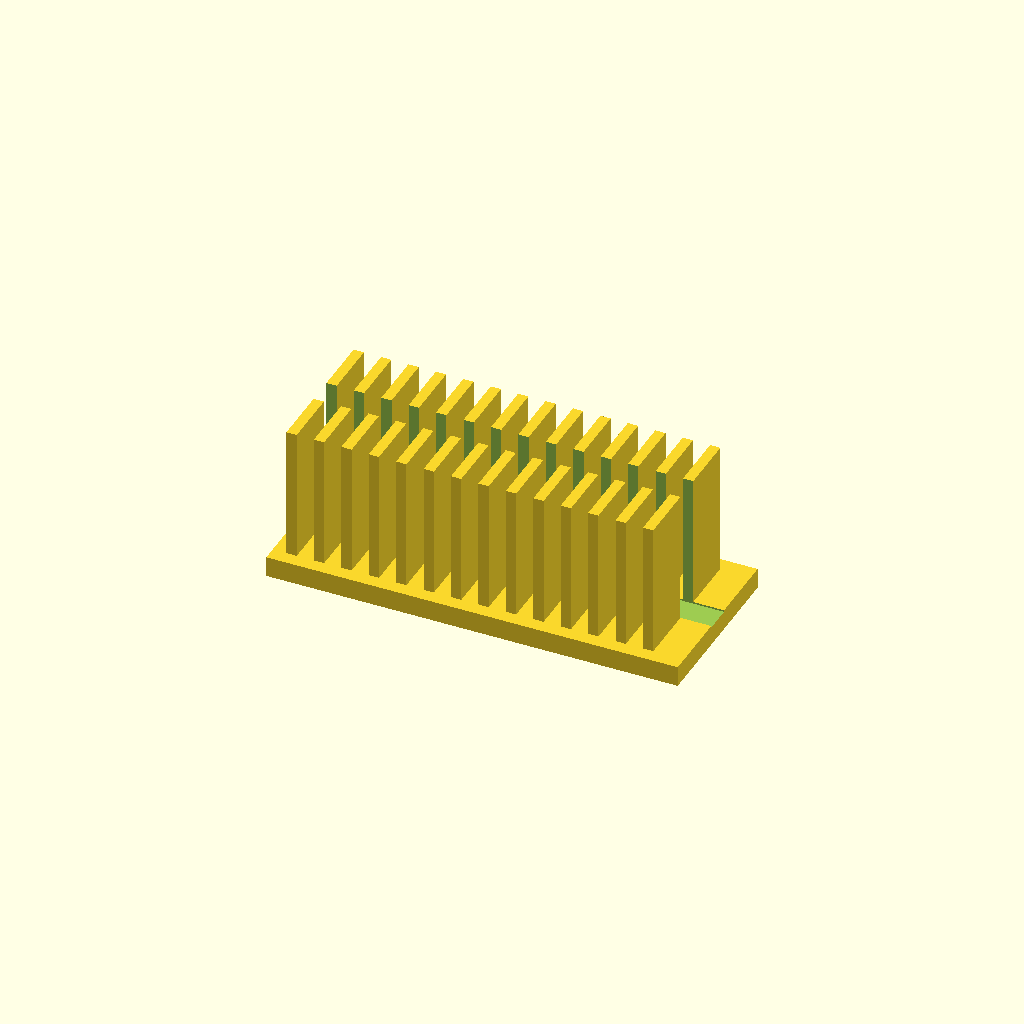
Cell 1 — every parameter at its default value.
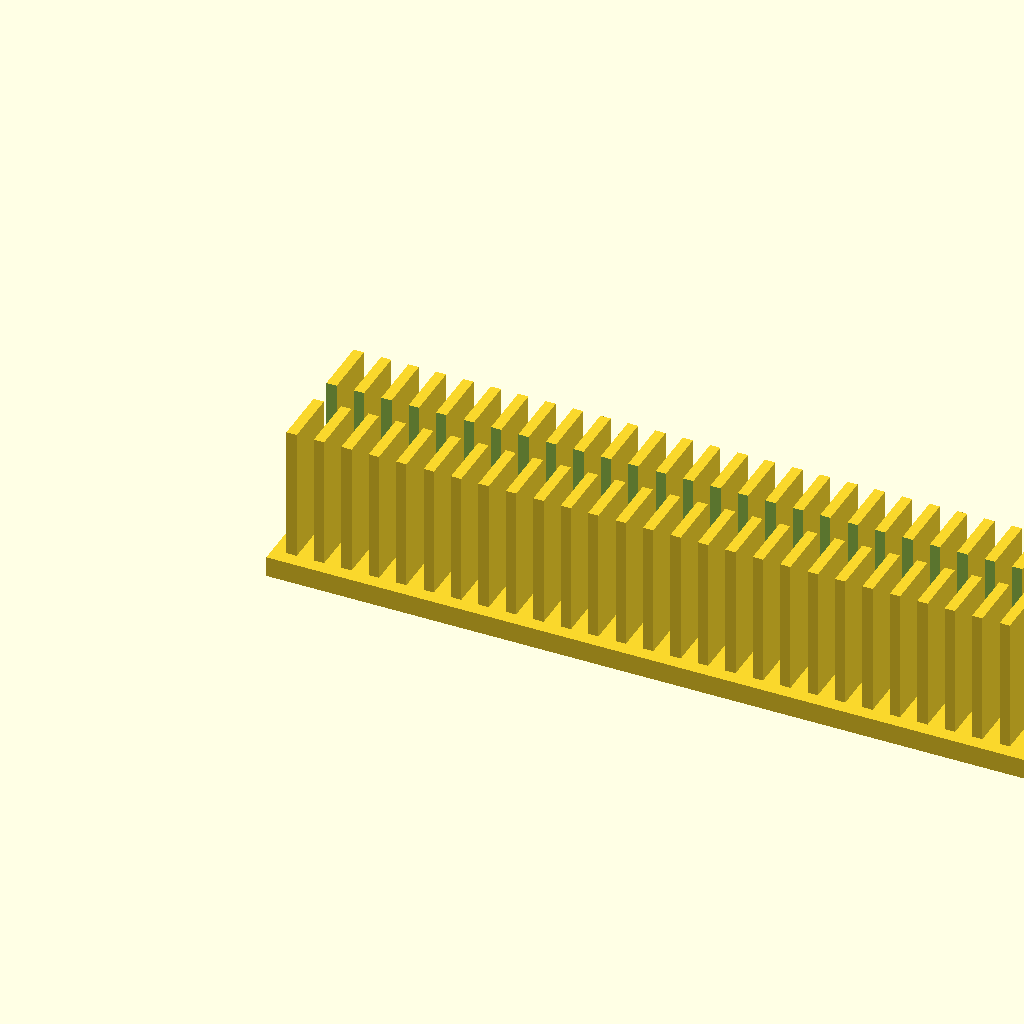
Cell 2 — base_l set to 240, the other parameters unchanged.
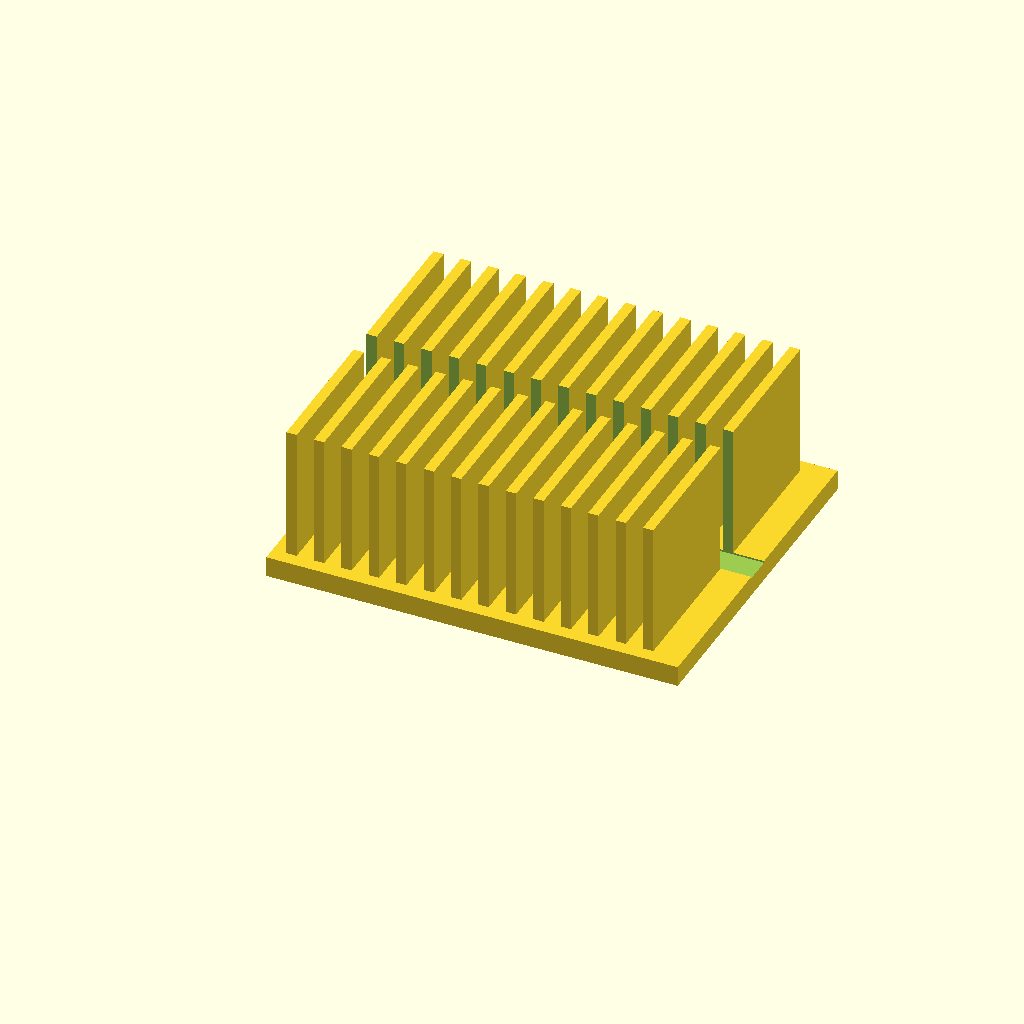
Cell 3: base_w = 100 (everything else at default).
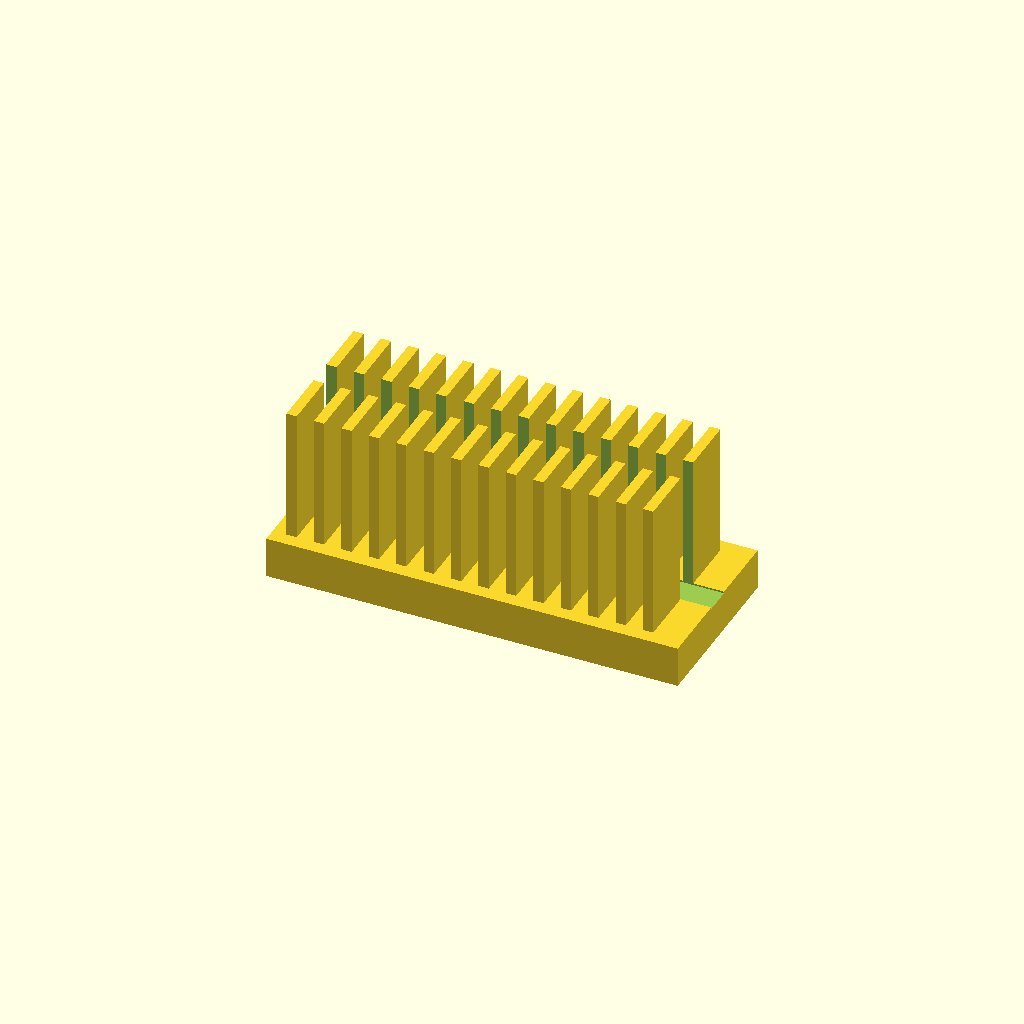
Cell 4 — base_t set to 12, the other parameters unchanged.
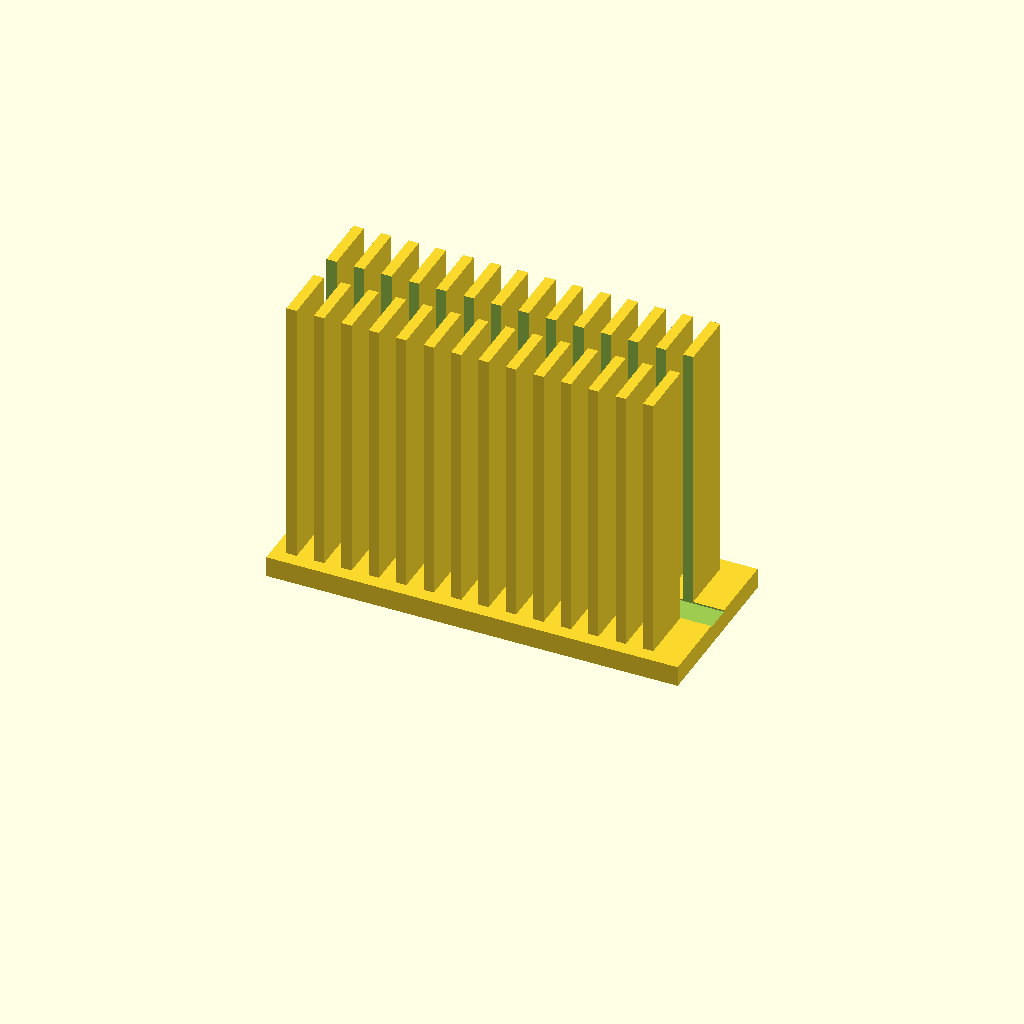
Cell 5 — fin_h set to 80, the other parameters unchanged.
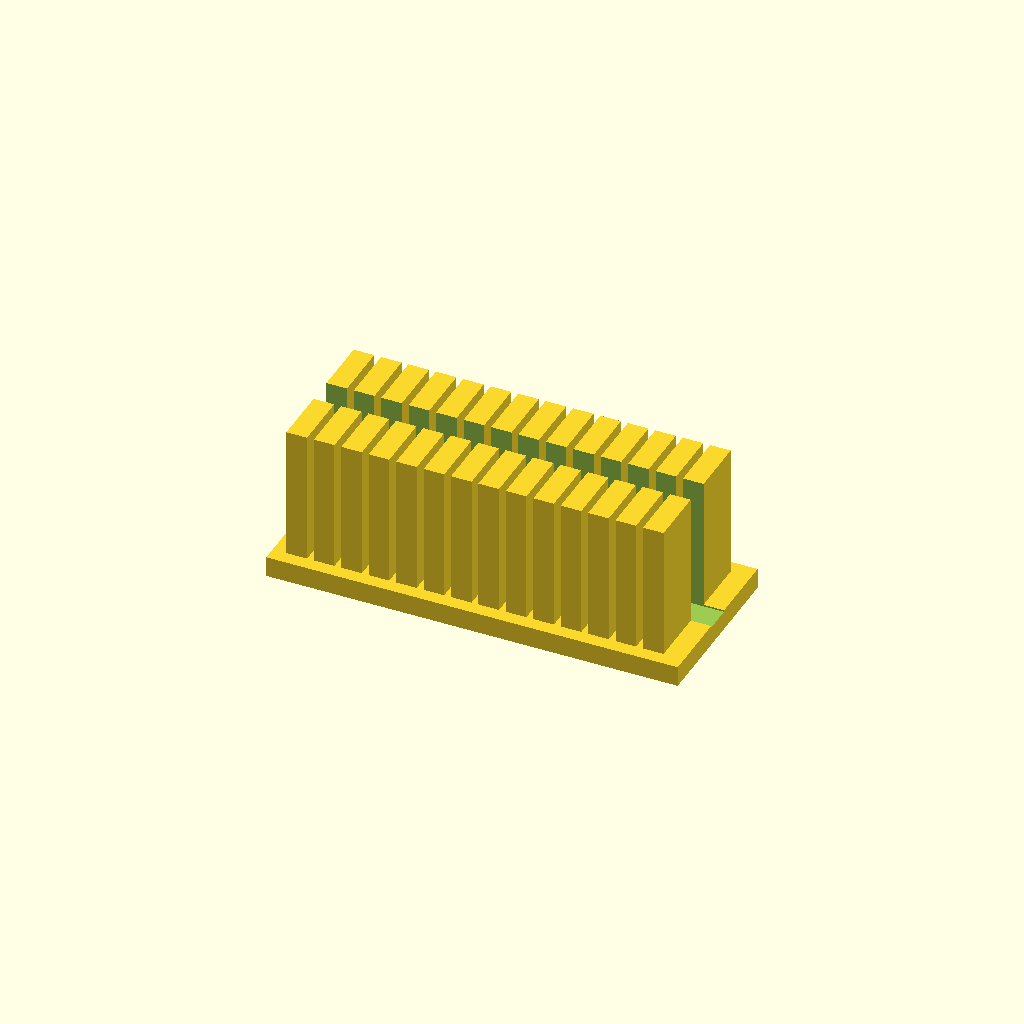
Cell 6: the same model with fin_t = 6.
One fixed orthographic camera (rotation 55°, 0°, 25°; colour scheme Cornfield) for every cell.
Source of the model, optional_data/data/solid2/heatsink/part_0090.scad:
$fn = 32;

// ----------------------------------------------------------------------
// Heatsink: slotted fin block
// ----------------------------------------------------------------------

// --- parameters (mm) ---
base_l = 120;             // base length, X
base_w = 50;              // base width, Y
base_t = 6;               // base plate thickness
fin_h = 40;               // fin height above the base
fin_t = 3;                // fin thickness
edge = 4;                 // margin from the base ends
pitch = 8;                // fin pitch
slot_w = 8;               // central slot width, Y

n_fins = floor((base_l - 2 * edge - fin_t) / pitch) + 1;  // fin count
total_h = base_t + fin_h - 1;  // overall height

difference() {
union() {
  cube([base_l, base_w, base_t]);
  for (i = [0 : n_fins - 1])
    translate([edge + i * pitch, edge, base_t - 1])
      cube([fin_t, base_w - 2 * edge, fin_h]);
}
  translate([-1, base_w / 2 - slot_w / 2, base_t - 0.5])
    cube([base_l + 2, slot_w, fin_h + 2]);
}
Parameter table extracted from the source (name, type, default, range or options):
base_l: number, default 120
base_w: number, default 50
base_t: number, default 6
fin_h: number, default 40
fin_t: number, default 3
edge: number, default 4
pitch: number, default 8
slot_w: number, default 8
